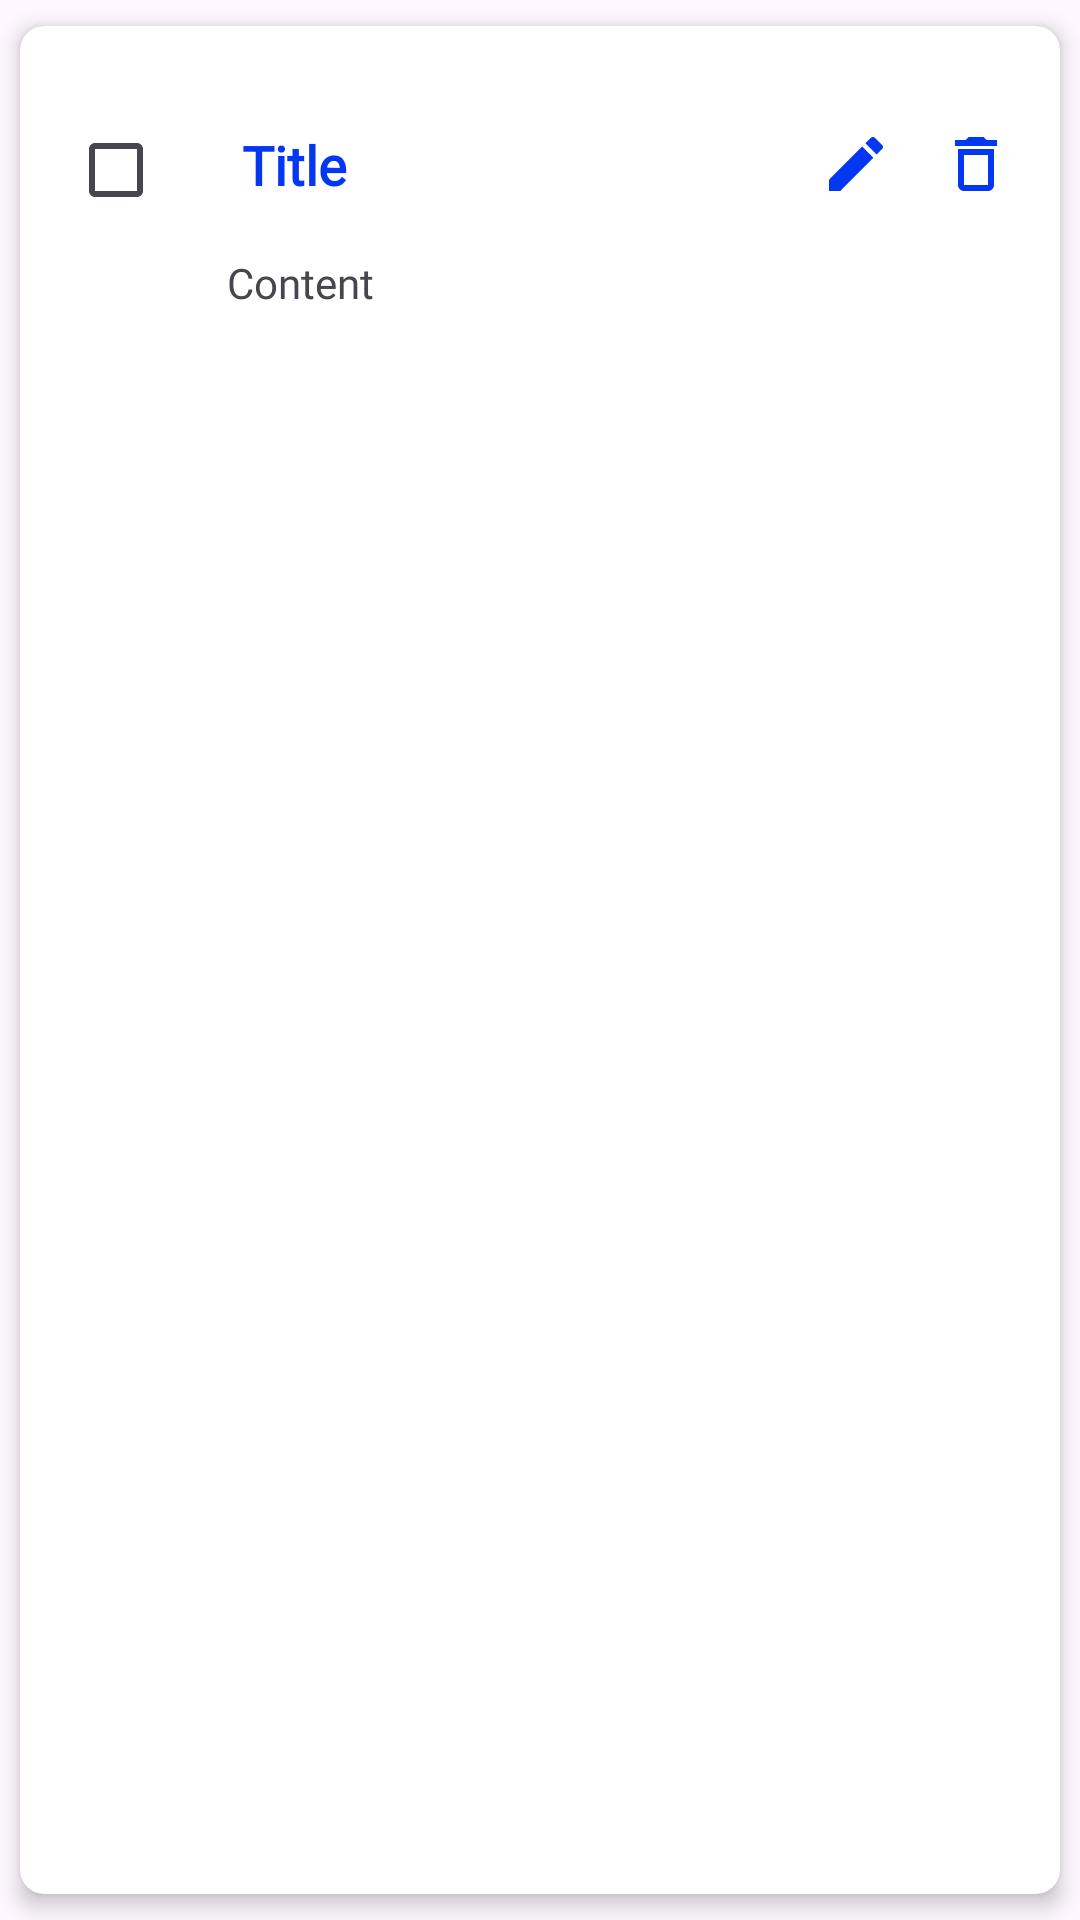

Write the Android layout XML for this screen, with the resource values it uses.
<!-- AndroidManifest.xml: application theme Theme.Last -->
<!-- res/layout/note_item.xml -->
<?xml version="1.0" encoding="utf-8"?>
<androidx.cardview.widget.CardView
    xmlns:android="http://schemas.android.com/apk/res/android"
    android:layout_width="match_parent"
    android:layout_height="wrap_content"
    xmlns:app="http://schemas.android.com/apk/res-auto"
    app:cardCornerRadius="8dp"
    app:cardElevation="4dp"
    app:cardUseCompatPadding="true"
    >
    
    <LinearLayout
        android:layout_width="match_parent"
        android:layout_height="wrap_content"
        android:orientation="vertical"
        android:padding="16dp">

    <RelativeLayout
        android:layout_width="match_parent"
        android:layout_height="wrap_content"
        android:orientation="horizontal"
        android:layout_marginTop="8dp">

        <CheckBox
            android:id="@+id/checkbox"
            android:layout_width="wrap_content"
            android:layout_height="wrap_content"
            android:layout_alignParentStart="true"
            android:buttonTint="@color/orange"
            />


        <TextView
            android:id="@+id/titleTextView"
            android:layout_width="wrap_content"
            android:layout_height="wrap_content"
            android:fontFamily="@font/poppins"
            android:layout_toEndOf="@id/checkbox"
            android:paddingLeft="10dp"
            android:layout_marginTop="10dp"
            android:text="@string/Title"
            android:textColor="@color/orange"
            android:textSize="18sp"
            android:textStyle="bold" />

        <ImageView
            android:id="@+id/updateButton"
            android:layout_width="24dp"
            android:layout_height="24dp"
            android:layout_alignParentEnd="true"
            android:layout_marginEnd="40dp"
            android:layout_marginTop="10dp"
            android:src="@drawable/baseline_edit_24"/>

        <ImageView
            android:id="@+id/deleteButton"
            android:layout_width="24dp"
            android:layout_height="24dp"
            android:layout_alignParentEnd="true"
            android:layout_marginTop="10dp"
            android:src="@drawable/baseline_delete_outline_24"/>
            
    </RelativeLayout>
    
        <TextView
            android:id="@+id/contentTextView"
            android:layout_width="wrap_content"
            android:layout_height="wrap_content"
            android:text="@string/content"
            android:fontFamily="@font/poppins"
            android:paddingLeft="53dp"
            android:maxLines="3"
            android:layout_marginTop="4dp"/>

    </LinearLayout>

</androidx.cardview.widget.CardView>
<!-- resources referenced by this layout -->
<resources>
  <color name="orange">#0437F2</color>
  <!-- drawable baseline_delete_outline_24 (drawable) -->
  <vector android:height="24dp" android:tint="#0437F2"
      android:viewportHeight="24" android:viewportWidth="24"
      android:width="24dp" xmlns:android="http://schemas.android.com/apk/res/android">
      <path android:fillColor="@android:color/white" android:pathData="M6,19c0,1.1 0.9,2 2,2h8c1.1,0 2,-0.9 2,-2L18,7L6,7v12zM8,9h8v10L8,19L8,9zM15.5,4l-1,-1h-5l-1,1L5,4v2h14L19,4z"/>
  </vector>
  <!-- drawable baseline_edit_24 (drawable) -->
  <vector android:height="24dp" android:tint="#0437F2"
      android:viewportHeight="24" android:viewportWidth="24"
      android:width="24dp" xmlns:android="http://schemas.android.com/apk/res/android">
      <path android:fillColor="@android:color/white" android:pathData="M3,17.25V21h3.75L17.81,9.94l-3.75,-3.75L3,17.25zM20.71,7.04c0.39,-0.39 0.39,-1.02 0,-1.41l-2.34,-2.34c-0.39,-0.39 -1.02,-0.39 -1.41,0l-1.83,1.83 3.75,3.75 1.83,-1.83z"/>
  </vector>
  <string name="Title">Title</string>
  <string name="content">Content</string>
  <style name="Theme.Last" parent="Base.Theme.Last" />
  <style name="Base.Theme.Last" parent="Theme.Material3.DayNight.NoActionBar">
          
          
          <item name="colorPrimary">@color/orange</item>
          <item name="colorPrimaryVariant">@color/orange</item>
          <item name="android:statusBarColor">@color/orange</item>
      </style>
</resources>
